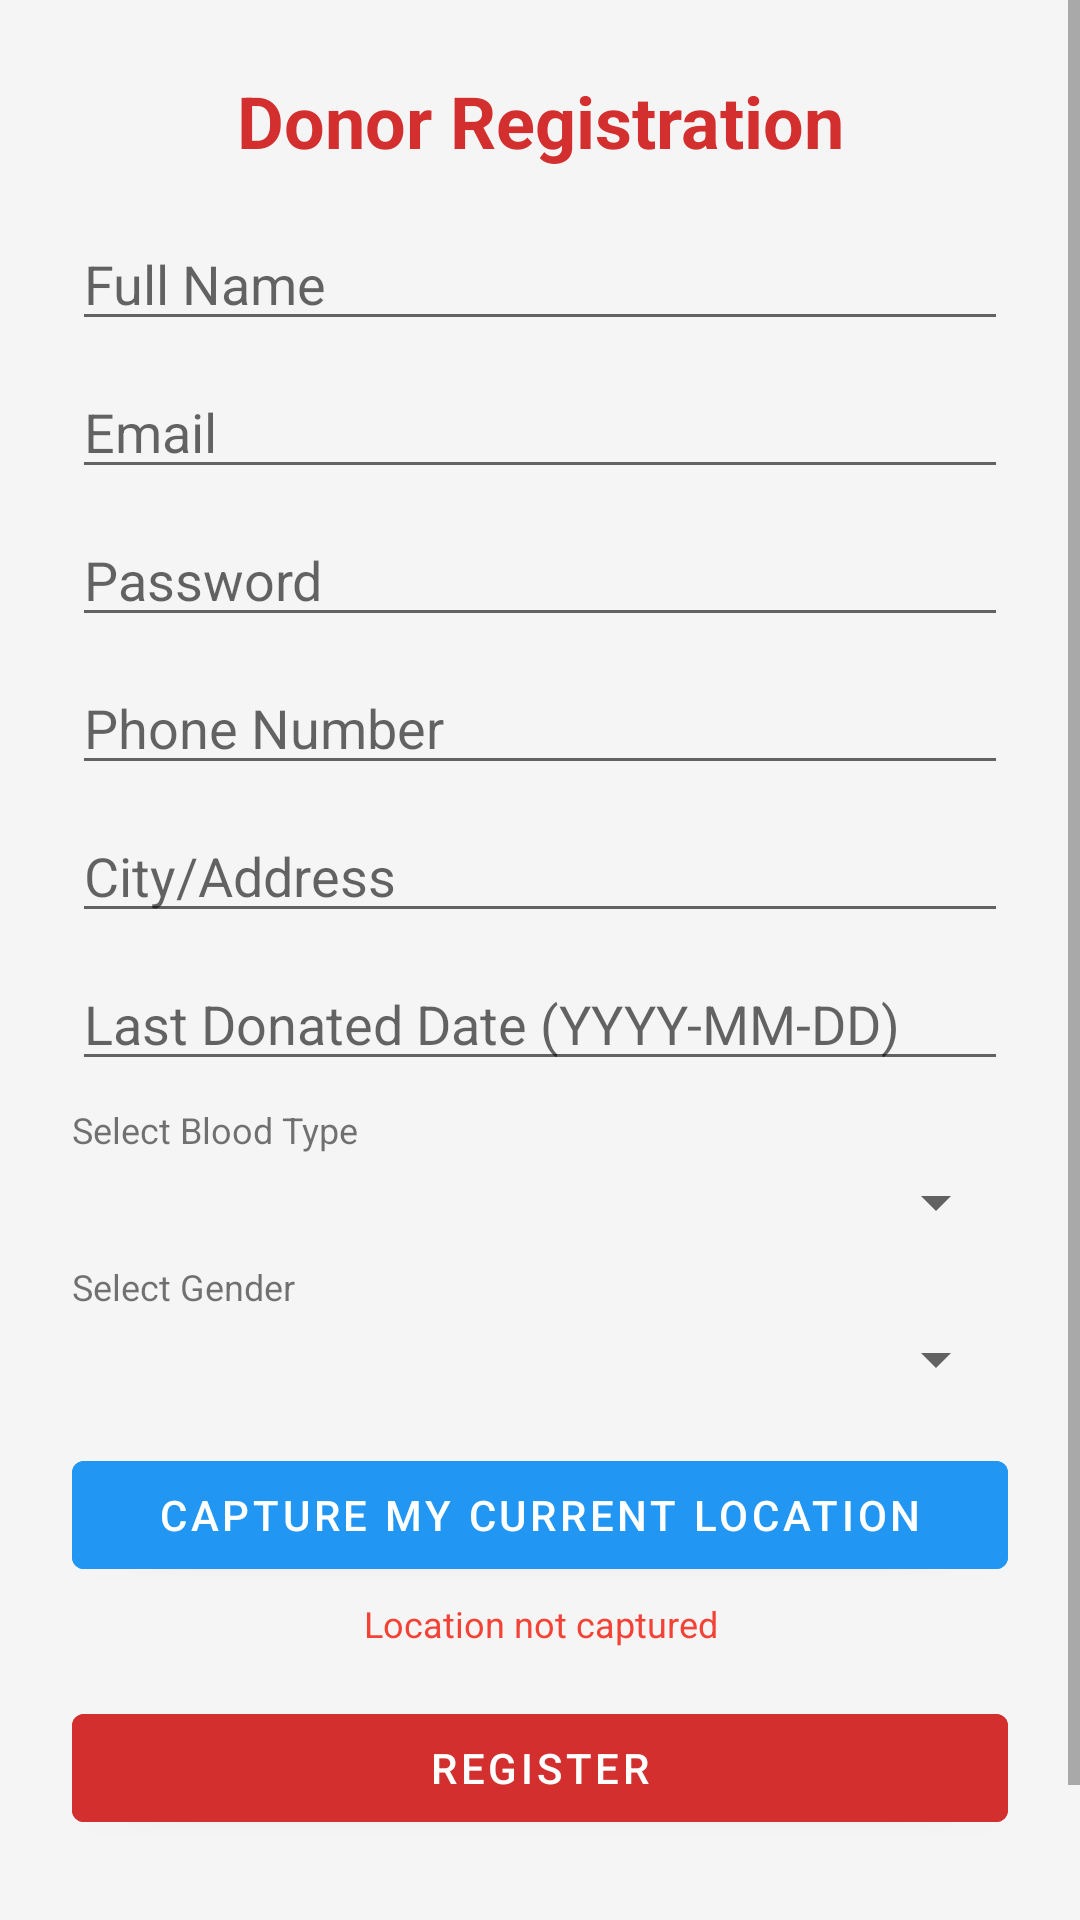

Layout XML and referenced resources for this Android screen:
<!-- AndroidManifest.xml: application theme AppTheme -->
<!-- res/layout/activity_register.xml -->
<?xml version="1.0" encoding="utf-8"?>
<ScrollView xmlns:android="http://schemas.android.com/apk/res/android"
    android:layout_width="match_parent"
    android:layout_height="match_parent"
    android:fillViewport="true">

    <RelativeLayout
        android:layout_width="match_parent"
        android:layout_height="wrap_content"
        android:padding="24dp">

        <LinearLayout
            android:orientation="vertical"
            android:layout_width="match_parent"
            android:layout_height="wrap_content">

            <TextView
                android:layout_width="match_parent"
                android:layout_height="wrap_content"
                android:text="Donor Registration"
                android:textSize="24sp"
                android:textStyle="bold"
                android:gravity="center"
                android:layout_marginBottom="16dp"
                android:textColor="#D32F2F"/>

            <EditText
                android:id="@+id/etName"
                android:hint="Full Name"
                android:inputType="textPersonName"
                android:layout_width="match_parent"
                android:layout_height="wrap_content"/>

            <EditText
                android:id="@+id/etEmail"
                android:hint="Email"
                android:inputType="textEmailAddress"
                android:layout_marginTop="8dp"
                android:layout_width="match_parent"
                android:layout_height="wrap_content"/>

            <EditText
                android:id="@+id/etPassword"
                android:hint="Password"
                android:inputType="textPassword"
                android:layout_marginTop="8dp"
                android:layout_width="match_parent"
                android:layout_height="wrap_content"/>

            <EditText
                android:id="@+id/etPhone"
                android:hint="Phone Number"
                android:inputType="phone"
                android:layout_marginTop="8dp"
                android:layout_width="match_parent"
                android:layout_height="wrap_content"/>

            <EditText
                android:id="@+id/etAddress"
                android:hint="City/Address"
                android:inputType="textPostalAddress"
                android:layout_marginTop="8dp"
                android:layout_width="match_parent"
                android:layout_height="wrap_content"/>

            <EditText
                android:id="@+id/etLastDonated"
                android:hint="Last Donated Date (YYYY-MM-DD)"
                android:inputType="date"
                android:layout_marginTop="8dp"
                android:layout_width="match_parent"
                android:layout_height="wrap_content"/>

            <TextView
                android:layout_width="match_parent"
                android:layout_height="wrap_content"
                android:text="Select Blood Type"
                android:layout_marginTop="8dp"
                android:textSize="12sp"/>
            <Spinner
                android:id="@+id/spinnerBloodType"
                android:layout_width="match_parent"
                android:layout_height="wrap_content"
                android:layout_marginTop="4dp"/>

            <TextView
                android:layout_width="match_parent"
                android:layout_height="wrap_content"
                android:text="Select Gender"
                android:layout_marginTop="8dp"
                android:textSize="12sp"/>
            <Spinner
                android:id="@+id/spinnerGender"
                android:layout_width="match_parent"
                android:layout_height="wrap_content"
                android:layout_marginTop="4dp"/>

            <Button
                android:id="@+id/btnGetLocation"
                android:layout_width="match_parent"
                android:layout_height="wrap_content"
                android:text="Capture My Current Location"
                android:layout_marginTop="16dp"
                android:backgroundTint="#2196F3"/>

            <TextView
                android:id="@+id/tvLocationStatus"
                android:layout_width="match_parent"
                android:layout_height="wrap_content"
                android:text="Location not captured"
                android:gravity="center"
                android:textSize="12sp"
                android:textColor="#F44336"
                android:layout_marginTop="4dp"/>

            <Button
                android:id="@+id/btnRegister"
                android:text="Register"
                android:layout_marginTop="16dp"
                android:layout_width="match_parent"
                android:layout_height="wrap_content"
                android:backgroundTint="#D32F2F"/>

            <TextView
                android:id="@+id/tvLogin"
                android:layout_width="wrap_content"
                android:layout_height="wrap_content"
                android:text="Already have an account? Login here"
                android:layout_gravity="center_horizontal"
                android:layout_marginTop="16dp"
                android:padding="8dp"/>

        </LinearLayout>

        <ProgressBar
            android:id="@+id/progressBar"
            android:layout_width="wrap_content"
            android:layout_height="wrap_content"
            android:layout_centerInParent="true"
            android:visibility="gone" />

    </RelativeLayout>
</ScrollView>
<!-- resources referenced by this layout -->
<resources>
  <style name="AppTheme" parent="Theme.MaterialComponents.Light.DarkActionBar">
          
          <item name="colorPrimary">@color/primary</item>
          <item name="colorPrimaryDark">@color/primary_dark</item>
          <item name="colorAccent">@color/primary</item>
  
          
          <item name="android:windowBackground">@color/gray_light</item>
      </style>
  <color name="primary">#D32F2F</color>
  <color name="primary_dark">#B71C1C</color>
  <color name="gray_light">#F5F5F5</color>
</resources>
